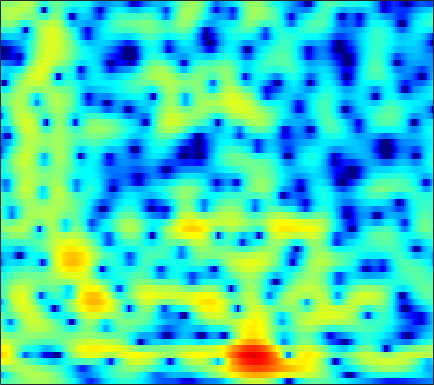

Source data for this figure (header and first rows):
-3.3526, -3.1692, -2.8714, -2.498, -2.1996, -1.7784, -1.3443, -1.0147, -0.58293, -0.16712, 0.21938, 0.48711, 0.80134, 1.0649, 1.228, 1.3992, 1.5134, 1.567, 1.5869, 1.543, 1.4412, 1.3265, 1.1248, 0.86051
-9.875, -8.181, -6.216, -4.581, -3.543, -2.355, -1.359, -0.7185, 0.007831, 0.6078, 1.096, 1.397, 1.712, 1.941, 2.059, 2.147, 2.16, 2.122, 2.011, 1.833, 1.587, 1.358, 0.9925, 0.5543
-1.612, -1.199, -0.5915, 0.0141, 0.4289, 0.9048, 1.288, 1.508, 1.712, 1.827, 1.851, 1.824, 1.726, 1.567, 1.41, 1.161, 0.8697, 0.6276, 0.2771, -0.09277, -0.4782, -0.7795, -1.187, -1.597
5.108, 4.918, 4.619, 4.252, 3.928, 3.421, 2.839, 2.344, 1.617, 0.8571, 0.09115, -0.4707, -1.17, -1.838, -2.311, -2.932, -3.546, -4.038, -4.746, -5.51, -6.308, -6.895, -7.61, -8.116
7.881, 7.493, 6.81, 5.904, 5.057, 3.675, 1.922, 0.3099, -2.4, -5.918, -10.38, -13.25, -12.52, -10.09, -8.944, -8.361, -8.697, -9.486, -11.31, -13.98, -17.07, -18.67, -18.9, -18.83
6.43, 6.189, 5.7, 5.002, 4.352, 3.309, 2.05, 0.9859, -0.5409, -2.039, -3.293, -3.924, -4.349, -4.497, -4.624, -4.95, -5.506, -6.105, -7.089, -8.087, -8.84, -9.04, -8.815, -8.225
3.073, 3.002, 2.823, 2.534, 2.27, 1.861, 1.412, 1.072, 0.6302, 0.2236, -0.1455, -0.3896, -0.6808, -0.9325, -1.12, -1.365, -1.611, -1.804, -2.031, -2.226, -2.369, -2.428, -2.429, -2.349
0.5686, 0.3741, 0.109, -0.1205, -0.2503, -0.3375, -0.3282, -0.2712, -0.1371, 0.02807, 0.2016, 0.3215, 0.4432, 0.5361, 0.5757, 0.6012, 0.574, 0.5273, 0.4323, 0.3162, 0.1785, 0.06651, -0.08354, -0.2394
-1.787, -2.729, -4.083, -5.301, -5.824, -5.601, -4.484, -3.417, -2.018, -0.8029, 0.1942, 0.8098, 1.46, 1.936, 2.186, 2.394, 2.474, 2.462, 2.358, 2.167, 1.9, 1.655, 1.266, 0.822
-2.624, -4.048, -6.576, -10.02, -12.57, -11.47, -7.47, -4.928, -2.361, -0.4683, 0.9321, 1.732, 2.522, 3.041, 3.276, 3.41, 3.367, 3.236, 2.922, 2.481, 1.942, 1.471, 0.7958, 0.08413
-1.878, -2.16, -2.396, -2.391, -2.196, -1.633, -0.7928, -0.08718, 0.8515, 1.727, 2.457, 2.877, 3.25, 3.403, 3.373, 3.151, 2.723, 2.281, 1.507, 0.5456, -0.6127, -1.593, -2.991, -4.366
-6.451, -5.45, -3.712, -2.002, -0.8451, 0.4736, 1.583, 2.281, 3.027, 3.564, 3.891, 3.97, 3.885, 3.561, 3.188, 2.503, 1.624, 0.8391, -0.3503, -1.736, -3.396, -4.931, -7.674, -11.95
-10.56, -7.853, -4.466, -1.799, -0.191, 1.492, 2.735, 3.431, 4.108, 4.458, 4.485, 4.294, 3.741, 2.831, 1.906, 0.3569, -1.491, -2.967, -4.686, -5.732, -6.084, -6.125, -6.183, -6.318
-3.798, -2.724, -1.23, 0.2347, 1.228, 2.367, 3.295, 3.816, 4.273, 4.431, 4.282, 3.962, 3.218, 2.046, 0.8093, -1.395, -4.543, -7.893, -14.4, -14.84, -9.563, -7.13, -5.093, -3.912
-4.272, -2.99, -1.529, -0.2692, 0.5271, 1.406, 2.114, 2.531, 2.89, 3.046, 2.993, 2.818, 2.382, 1.747, 1.143, 0.2075, -0.784, -1.476, -2.142, -2.421, -2.304, -2.063, -1.706, -1.409
-4.299, -3.561, -2.612, -1.77, -1.187, -0.4924, 0.06581, 0.3985, 0.7444, 0.971, 1.074, 1.064, 0.963, 0.7774, 0.602, 0.3287, 0.07106, -0.08611, -0.2349, -0.2856, -0.2364, -0.1403, 0.03435, 0.2089
-5.067, -4.621, -3.99, -3.37, -2.93, -2.369, -1.889, -1.594, -1.262, -1.008, -0.8372, -0.76, -0.7024, -0.7195, -0.7577, -0.8237, -0.8878, -0.9082, -0.8705, -0.7047, -0.4225, -0.129, 0.3492, 0.8852
-7.852, -7.137, -6.205, -5.377, -4.876, -4.355, -3.966, -3.719, -3.426, -3.179, -2.95, -2.793, -2.646, -2.627, -2.702, -2.923, -3.272, -3.551, -3.809, -3.703, -3.066, -2.265, -0.9515, 0.4467
-12.48, -10.41, -8.632, -7.605, -7.212, -7.13, -7.366, -7.63, -7.851, -7.641, -6.943, -6.292, -5.52, -5.018, -4.942, -5.334, -6.444, -7.964, -11.52, -18.39, -14.17, -8.693, -4.005, -0.7977
-9.881, -9.15, -8.46, -8.3, -8.598, -9.62, -11.73, -14.49, -22.22, -24.7, -14.73, -11.22, -8.391, -6.688, -5.921, -5.469, -5.516, -5.811, -6.304, -6.337, -5.323, -3.951, -1.797, 0.2878
-6.921, -6.678, -6.46, -6.479, -6.673, -7.18, -7.987, -8.661, -9.295, -9.219, -8.3, -7.379, -6.144, -5.098, -4.479, -3.834, -3.331, -2.993, -2.518, -1.92, -1.167, -0.4889, 0.5124, 1.568
-5.022, -4.507, -3.977, -3.596, -3.402, -3.291, -3.243, -3.245, -3.245, -3.169, -3.035, -2.911, -2.725, -2.583, -2.503, -2.397, -2.259, -2.081, -1.701, -1.157, -0.4672, 0.1128, 0.9204, 1.695
-3.071, -2.194, -1.293, -0.6211, -0.245, 0.1263, 0.3935, 0.5275, 0.6156, 0.5971, 0.4438, 0.2462, -0.1946, -0.8554, -1.501, -2.562, -3.688, -4.307, -4.352, -3.389, -1.904, -0.8135, 0.4298, 1.341
-0.8781, -0.1794, 0.5438, 1.089, 1.403, 1.784, 2.081, 2.271, 2.467, 2.528, 2.421, 2.172, 1.551, 0.5076, -0.662, -3.021, -6.959, -12.36, -17.57, -7.975, -3.412, -1.323, 0.4223, 1.333
-0.8885, -0.9173, -1.065, -1.258, -1.33, -1.198, -0.7732, -0.2816, 0.4353, 1.1, 1.592, 1.779, 1.803, 1.519, 1.124, 0.4127, -0.3548, -0.7781, -0.8859, -0.3997, 0.3928, 0.9822, 1.552, 1.763
-2.817, -3.732, -5.48, -7.968, -10.37, -12.51, -9.946, -7.169, -4.233, -2.115, -0.6178, 0.1877, 0.9294, 1.366, 1.542, 1.651, 1.687, 1.709, 1.771, 1.895, 2.043, 2.141, 2.21, 2.162
-3.555, -4.466, -6.045, -8.07, -9.65, -10.69, -9.183, -7.213, -4.748, -2.755, -1.271, -0.4159, 0.4105, 0.9627, 1.231, 1.438, 1.534, 1.563, 1.593, 1.633, 1.708, 1.781, 1.884, 1.951
-2.911, -3.284, -3.721, -4.047, -4.098, -3.886, -3.289, -2.667, -1.712, -0.7798, 0.02344, 0.5004, 0.9371, 1.13, 1.119, 0.9188, 0.5591, 0.2449, -0.125, -0.3033, -0.1895, 0.07537, 0.5658, 1.082
-3.2, -3.509, -3.679, -3.45, -3.024, -2.201, -1.211, -0.4659, 0.4899, 1.289, 1.893, 2.17, 2.282, 2.054, 1.622, 0.6575, -0.8419, -2.371, -4.879, -6.902, -6.14, -4.272, -1.855, -0.02359
-7.018, -8.816, -10.98, -10.08, -7.733, -4.616, -2.123, -0.6451, 0.8913, 2.013, 2.764, 3.081, 3.182, 2.897, 2.411, 1.338, -0.3059, -2.024, -4.983, -7.678, -6.692, -4.392, -1.696, 0.2257
-8.684, -10.38, -12.44, -11.41, -8.966, -5.726, -3.147, -1.601, -0.00406, 1.164, 1.954, 2.331, 2.561, 2.503, 2.289, 1.801, 1.146, 0.6159, -0.0172, -0.3932, -0.3908, -0.163, 0.3251, 0.8408
-6.161, -6.078, -5.75, -5.048, -4.298, -3.092, -1.848, -0.9562, 0.08916, 0.9248, 1.525, 1.827, 2.032, 2.029, 1.905, 1.619, 1.242, 0.9496, 0.5935, 0.3411, 0.2283, 0.2359, 0.3463, 0.5034
-5.26, -4.74, -3.929, -3.037, -2.329, -1.355, -0.409, 0.2475, 1.008, 1.617, 2.036, 2.212, 2.256, 2.084, 1.819, 1.301, 0.6401, 0.09247, -0.6112, -1.139, -1.357, -1.285, -0.9502, -0.4856
-6.446, -5.476, -4.093, -2.723, -1.739, -0.5289, 0.5563, 1.256, 2.04, 2.621, 2.99, 3.101, 3.016, 2.633, 2.131, 1.125, -0.3224, -1.763, -4.169, -6.79, -7.781, -6.598, -4.187, -2.119
-11.72, -9.326, -6.661, -4.446, -3.018, -1.388, -0.008345, 0.8739, 1.855, 2.592, 3.074, 3.261, 3.256, 2.93, 2.442, 1.427, -0.09735, -1.656, -4.463, -7.995, -9.542, -7.579, -4.328, -1.901
-14.25, -11.93, -9.332, -7.169, -5.701, -3.932, -2.332, -1.246, 0.00242, 1.019, 1.765, 2.152, 2.425, 2.424, 2.249, 1.802, 1.148, 0.5705, -0.2092, -0.818, -1.046, -0.932, -0.4829, 0.1212
-12.02, -11.86, -11.39, -10.35, -9.176, -7.176, -5.088, -3.603, -1.867, -0.4472, 0.6488, 1.261, 1.815, 2.097, 2.158, 2.063, 1.821, 1.581, 1.252, 0.9738, 0.8012, 0.7587, 0.8122, 0.9496
-11.67, -13.72, -18.25, -23.29, -17.65, -11.13, -6.928, -4.602, -2.209, -0.4227, 0.8931, 1.602, 2.242, 2.563, 2.619, 2.481, 2.149, 1.813, 1.311, 0.8439, 0.5059, 0.3896, 0.4249, 0.6249
-7.826, -8.826, -9.927, -9.899, -8.778, -6.291, -3.718, -2.02, -0.1187, 1.36, 2.436, 2.995, 3.426, 3.515, 3.354, 2.85, 2.009, 1.154, -0.2652, -1.863, -3.178, -3.528, -2.917, -1.655
-6.213, -6.019, -5.281, -4.176, -3.204, -1.765, -0.321, 0.6807, 1.867, 2.794, 3.432, 3.725, 3.835, 3.627, 3.255, 2.442, 1.197, -0.1093, -2.554, -6.407, -14.02, -21.67, -9.755, -4.707
-13.68, -10.11, -6.501, -3.914, -2.383, -0.7531, 0.5683, 1.36, 2.202, 2.763, 3.047, 3.091, 2.905, 2.474, 2.016, 1.233, 0.286, -0.4961, -1.61, -2.679, -3.398, -3.475, -2.869, -1.786
-8.187, -6.731, -4.508, -2.552, -1.319, 0.0146, 1.038, 1.625, 2.138, 2.365, 2.294, 2.024, 1.418, 0.5515, -0.2275, -1.278, -2.098, -2.426, -2.446, -2.108, -1.549, -1.075, -0.4069, 0.2389
-2.061, -1.828, -1.24, -0.5015, 0.09406, 0.8643, 1.501, 1.868, 2.132, 2.112, 1.748, 1.204, 0.04973, -1.736, -3.623, -7.097, -11.15, -11.33, -7.606, -4.407, -2.205, -0.9933, 0.2014, 1.028
-1.594, -1.64, -1.438, -0.9456, -0.4572, 0.2634, 0.9458, 1.355, 1.741, 1.856, 1.647, 1.258, 0.3408, -1.091, -2.535, -4.906, -6.956, -7.035, -5.167, -2.944, -1.213, -0.2348, 0.6838, 1.263
-5.826, -6.513, -6.356, -5.074, -3.845, -2.25, -0.8725, -0.03466, 0.8489, 1.447, 1.774, 1.842, 1.729, 1.425, 1.112, 0.695, 0.4212, 0.3605, 0.4953, 0.76, 1.006, 1.099, 1.066, 0.8631
-13.46, -21.82, -19.39, -10.99, -7.712, -4.798, -2.727, -1.506, -0.2238, 0.7794, 1.564, 2.017, 2.491, 2.821, 2.989, 3.125, 3.171, 3.156, 3.039, 2.774, 2.312, 1.783, 0.798, -0.5608
-7.668, -8.377, -8.445, -7.574, -6.598, -5.235, -3.926, -2.996, -1.857, -0.774, 0.2567, 0.9993, 1.905, 2.694, 3.202, 3.732, 4.076, 4.202, 4.158, 3.84, 3.178, 2.418, 0.938, -1.275
-6.982, -7.427, -7.767, -7.874, -7.808, -7.531, -7.142, -6.748, -5.977, -4.859, -3.445, -2.251, -0.6768, 0.7791, 1.739, 2.802, 3.603, 4.014, 4.312, 4.308, 3.981, 3.514, 2.584, 1.321
-10.83, -11.52, -12.19, -12.6, -12.87, -13.28, -14.11, -15.08, -16.18, -14.88, -11.18, -8.329, -5.116, -2.528, -0.9495, 0.7522, 2.07, 2.818, 3.538, 3.957, 4.102, 4.042, 3.767, 3.314
-17.98, -20.18, -22.01, -20.9, -19.49, -18.38, -18.4, -19.17, -21.05, -19.62, -14.63, -11.2, -7.556, -4.691, -2.929, -0.9823, 0.5653, 1.504, 2.494, 3.208, 3.681, 3.888, 3.994, 3.924
-20, -22.64, -24.98, -22.37, -19.84, -17.38, -15.7, -14.74, -13.55, -12.09, -10.27, -8.777, -6.731, -4.754, -3.385, -1.71, -0.2521, 0.7031, 1.777, 2.632, 3.269, 3.615, 3.903, 4.011
-14.4, -14.38, -14.2, -13.67, -13.1, -12.23, -11.42, -10.86, -10.09, -9.282, -8.353, -7.551, -6.271, -4.828, -3.687, -2.165, -0.7326, 0.2502, 1.394, 2.337, 3.07, 3.484, 3.856, 4.038
-9.403, -8.9, -8.371, -7.977, -7.752, -7.576, -7.585, -7.718, -8.064, -8.594, -9.077, -9.12, -8.351, -6.674, -5.113, -3.075, -1.249, -0.07231, 1.25, 2.297, 3.096, 3.54, 3.943, 4.133
-4.518, -4.004, -3.505, -3.237, -3.199, -3.394, -3.908, -4.568, -6.024, -8.427, -12.79, -19.92, -20.39, -10.43, -6.757, -3.524, -1.262, 0.00709, 1.324, 2.309, 3.042, 3.449, 3.823, 3.986
-0.8693, -0.4001, 0.04398, 0.2842, 0.3145, 0.1458, -0.2865, -0.8166, -1.778, -3.006, -4.287, -4.969, -4.948, -3.915, -2.858, -1.54, -0.5013, 0.08991, 0.6846, 1.156, 1.59, 1.913, 2.293, 2.558
0.7202, 1.2, 1.677, 1.98, 2.101, 2.124, 1.989, 1.799, 1.474, 1.074, 0.6809, 0.4431, 0.2058, 0.04689, -0.09695, -0.3909, -0.9461, -1.537, -2.515, -3.354, -3.453, -2.896, -1.748, -0.6632
0.8762, 1.313, 1.755, 2.059, 2.22, 2.363, 2.445, 2.483, 2.47, 2.408, 2.279, 2.13, 1.835, 1.375, 0.8599, -0.1531, -1.702, -3.426, -7.009, -14.36, -22.91, -11.62, -6.131, -3.354
0.09129, 0.2701, 0.4012, 0.4839, 0.5528, 0.7065, 0.9611, 1.2, 1.539, 1.869, 2.12, 2.217, 2.203, 1.975, 1.65, 0.9569, -0.0405, -0.9929, -2.431, -3.686, -4.136, -3.799, -2.853, -1.923
